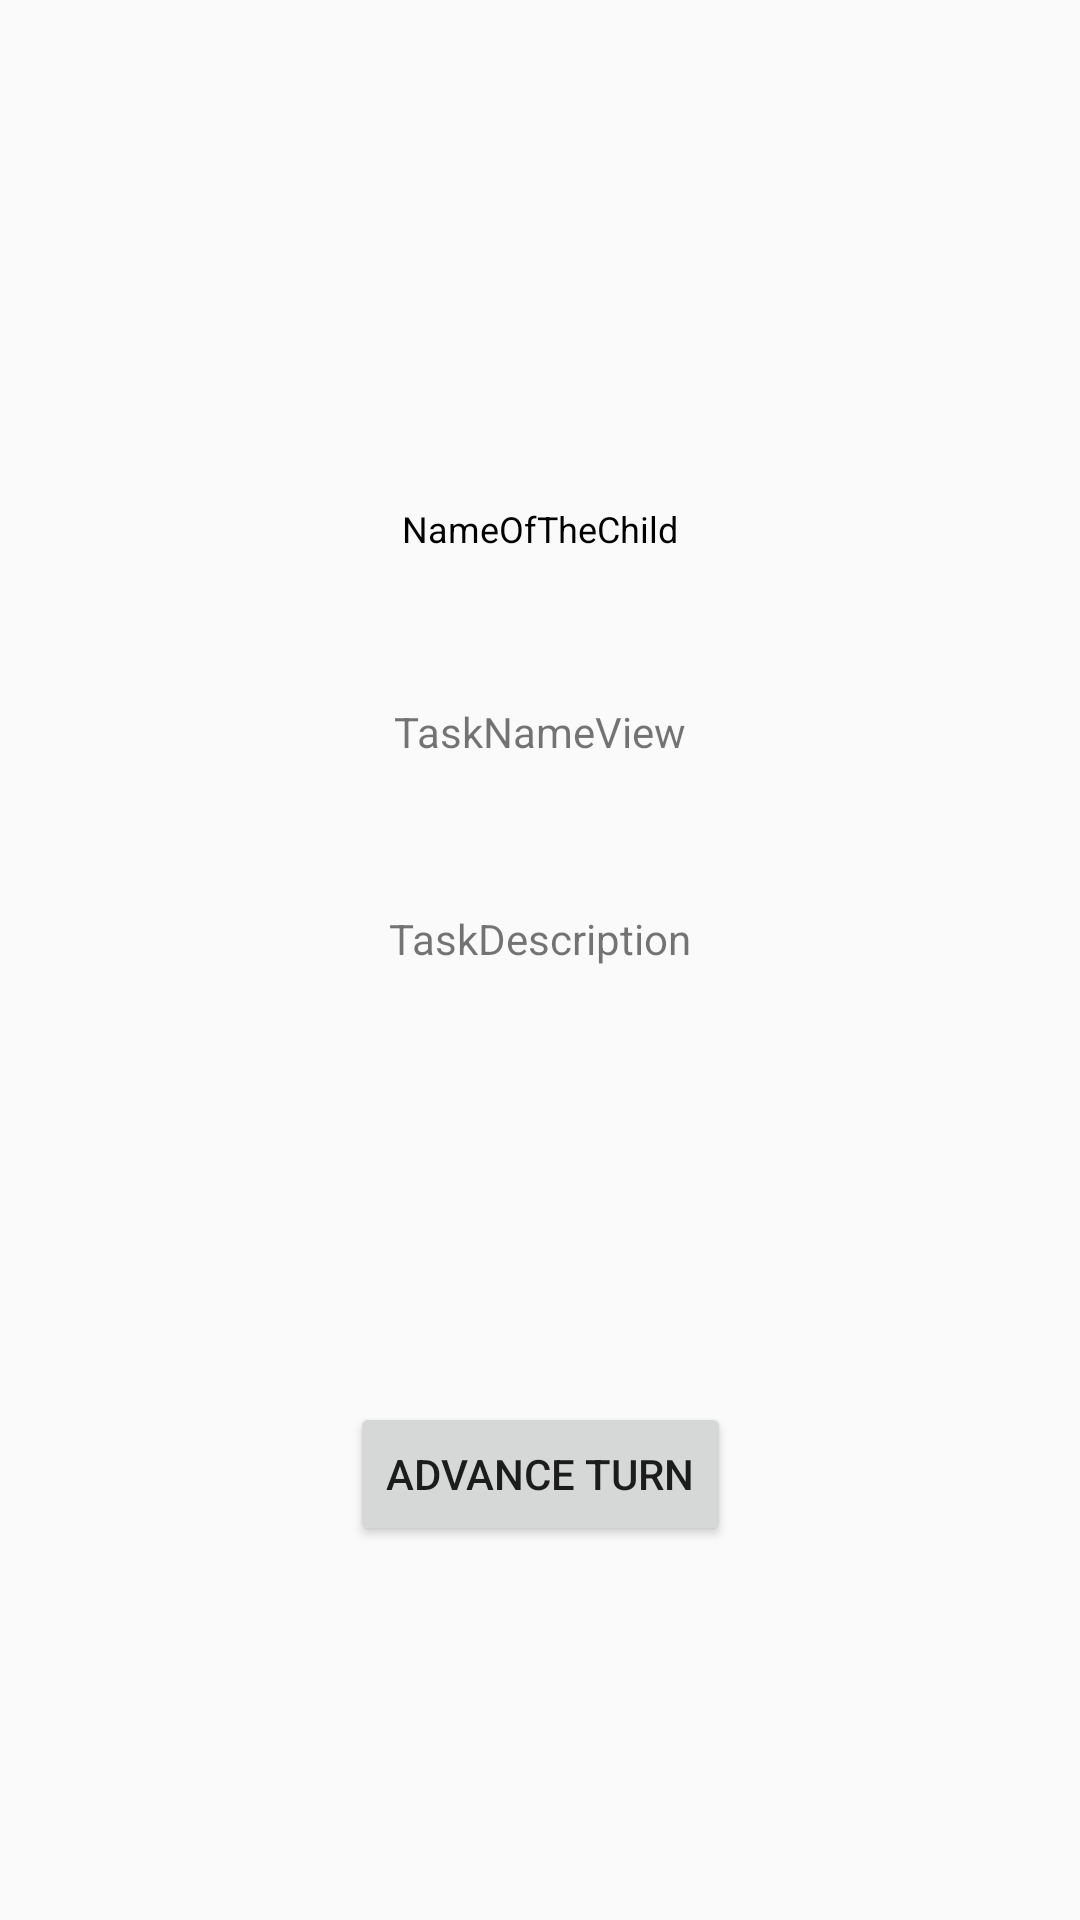

Android layout source for this screen:
<!-- AndroidManifest.xml: application theme AppTheme -->
<!-- res/layout/task.xml -->
<?xml version="1.0" encoding="utf-8"?>
<androidx.constraintlayout.widget.ConstraintLayout
    xmlns:android="http://schemas.android.com/apk/res/android"
    xmlns:app="http://schemas.android.com/apk/res-auto"
    xmlns:tools="http://schemas.android.com/tools"
    android:layout_width="match_parent"
    android:layout_height="match_parent">

    <TextView
        android:id="@+id/TaskDescription"
        android:layout_width="wrap_content"
        android:layout_height="wrap_content"
        android:layout_marginTop="50dp"
        android:text="@string/task_description"
        app:layout_constraintEnd_toEndOf="parent"
        app:layout_constraintStart_toStartOf="parent"
        app:layout_constraintTop_toBottomOf="@+id/TaskNameView" />

    <ImageView
        android:id="@+id/picture"
        android:layout_width="135dp"
        android:layout_height="112dp"
        android:layout_marginTop="16dp"
        android:contentDescription="@string/portrait_of_the_child_inside_the_list_view_item"
        app:layout_constraintEnd_toEndOf="parent"
        app:layout_constraintStart_toStartOf="parent"
        app:layout_constraintTop_toTopOf="parent"
        tools:srcCompat="@tools:sample/avatars" />

    <TextView
        android:id="@+id/TaskNameView"
        android:layout_width="wrap_content"
        android:layout_height="wrap_content"
        android:layout_marginTop="50dp"
        android:text="@string/task_name_view"
        app:layout_constraintEnd_toEndOf="parent"
        app:layout_constraintStart_toStartOf="parent"
        app:layout_constraintTop_toBottomOf="@+id/NameOfChild" />

    <TextView
        android:id="@+id/NameOfChild"
        android:layout_width="wrap_content"
        android:layout_height="wrap_content"
        android:layout_marginTop="40dp"
        android:text="@string/nameofthechild"
        android:textColor="#000000"
        android:textSize="12sp"
        app:layout_constraintEnd_toEndOf="parent"
        app:layout_constraintStart_toStartOf="parent"
        app:layout_constraintTop_toBottomOf="@+id/picture" />

    <Button
        android:id="@+id/advance_turn_button"
        android:layout_width="wrap_content"
        android:layout_height="wrap_content"
        android:layout_marginTop="50dp"
        android:layout_marginBottom="30dp"
        android:text="@string/advance_turn_button_text"
        app:layout_constraintBottom_toBottomOf="parent"
        app:layout_constraintEnd_toEndOf="parent"
        app:layout_constraintStart_toStartOf="parent"
        app:layout_constraintTop_toBottomOf="@+id/TaskDescription" />
</androidx.constraintlayout.widget.ConstraintLayout>
<!-- resources referenced by this layout -->
<resources>
  <string name="advance_turn_button_text">Advance Turn</string>
  <string name="nameofthechild">NameOfTheChild</string>
  <string name="portrait_of_the_child_inside_the_list_view_item">Portrait of the child inside the list view item</string>
  <string name="task_description">TaskDescription</string>
  <string name="task_name_view">TaskNameView</string>
  <style name="AppTheme" parent="Theme.AppCompat.Light.DarkActionBar">
          
          <item name="colorPrimary">@color/colorPrimary</item>
          <item name="colorPrimaryDark">@color/colorPrimaryDark</item>
          <item name="colorAccent">@color/colorAccent</item>
      </style>
  <color name="colorPrimary">#6200EE</color>
  <color name="colorPrimaryDark">#3700B3</color>
  <color name="colorAccent">#03DAC5</color>
</resources>
